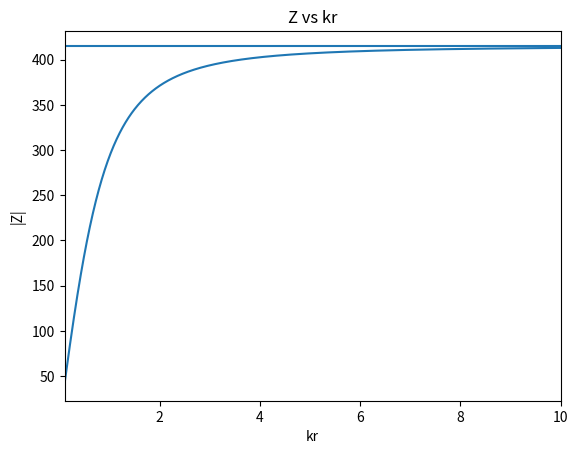

Write the Python code that produced this figure.
import numpy as np
from numpy import sin, cos, tan, pi, exp, log10
import sys
import matplotlib.pyplot as plt

def main(args):
    rho0 = 1.21
    c0 = 343.
    kr = np.linspace(0.1,10.,1000)
    Z0 = rho0*c0

    p_u = np.abs((rho0*c0)/(1.-(1j/kr)))

    plt.figure()
    plt.plot(kr,p_u)
    plt.axhline(Z0)
    plt.title("Z vs kr")
    plt.xlabel("kr")
    plt.ylabel("|Z|")
    plt.xlim(kr[0],kr[-1])
    plt.show()

    return 0


if __name__ == "__main__":
    sys.exit(main(sys.argv))
